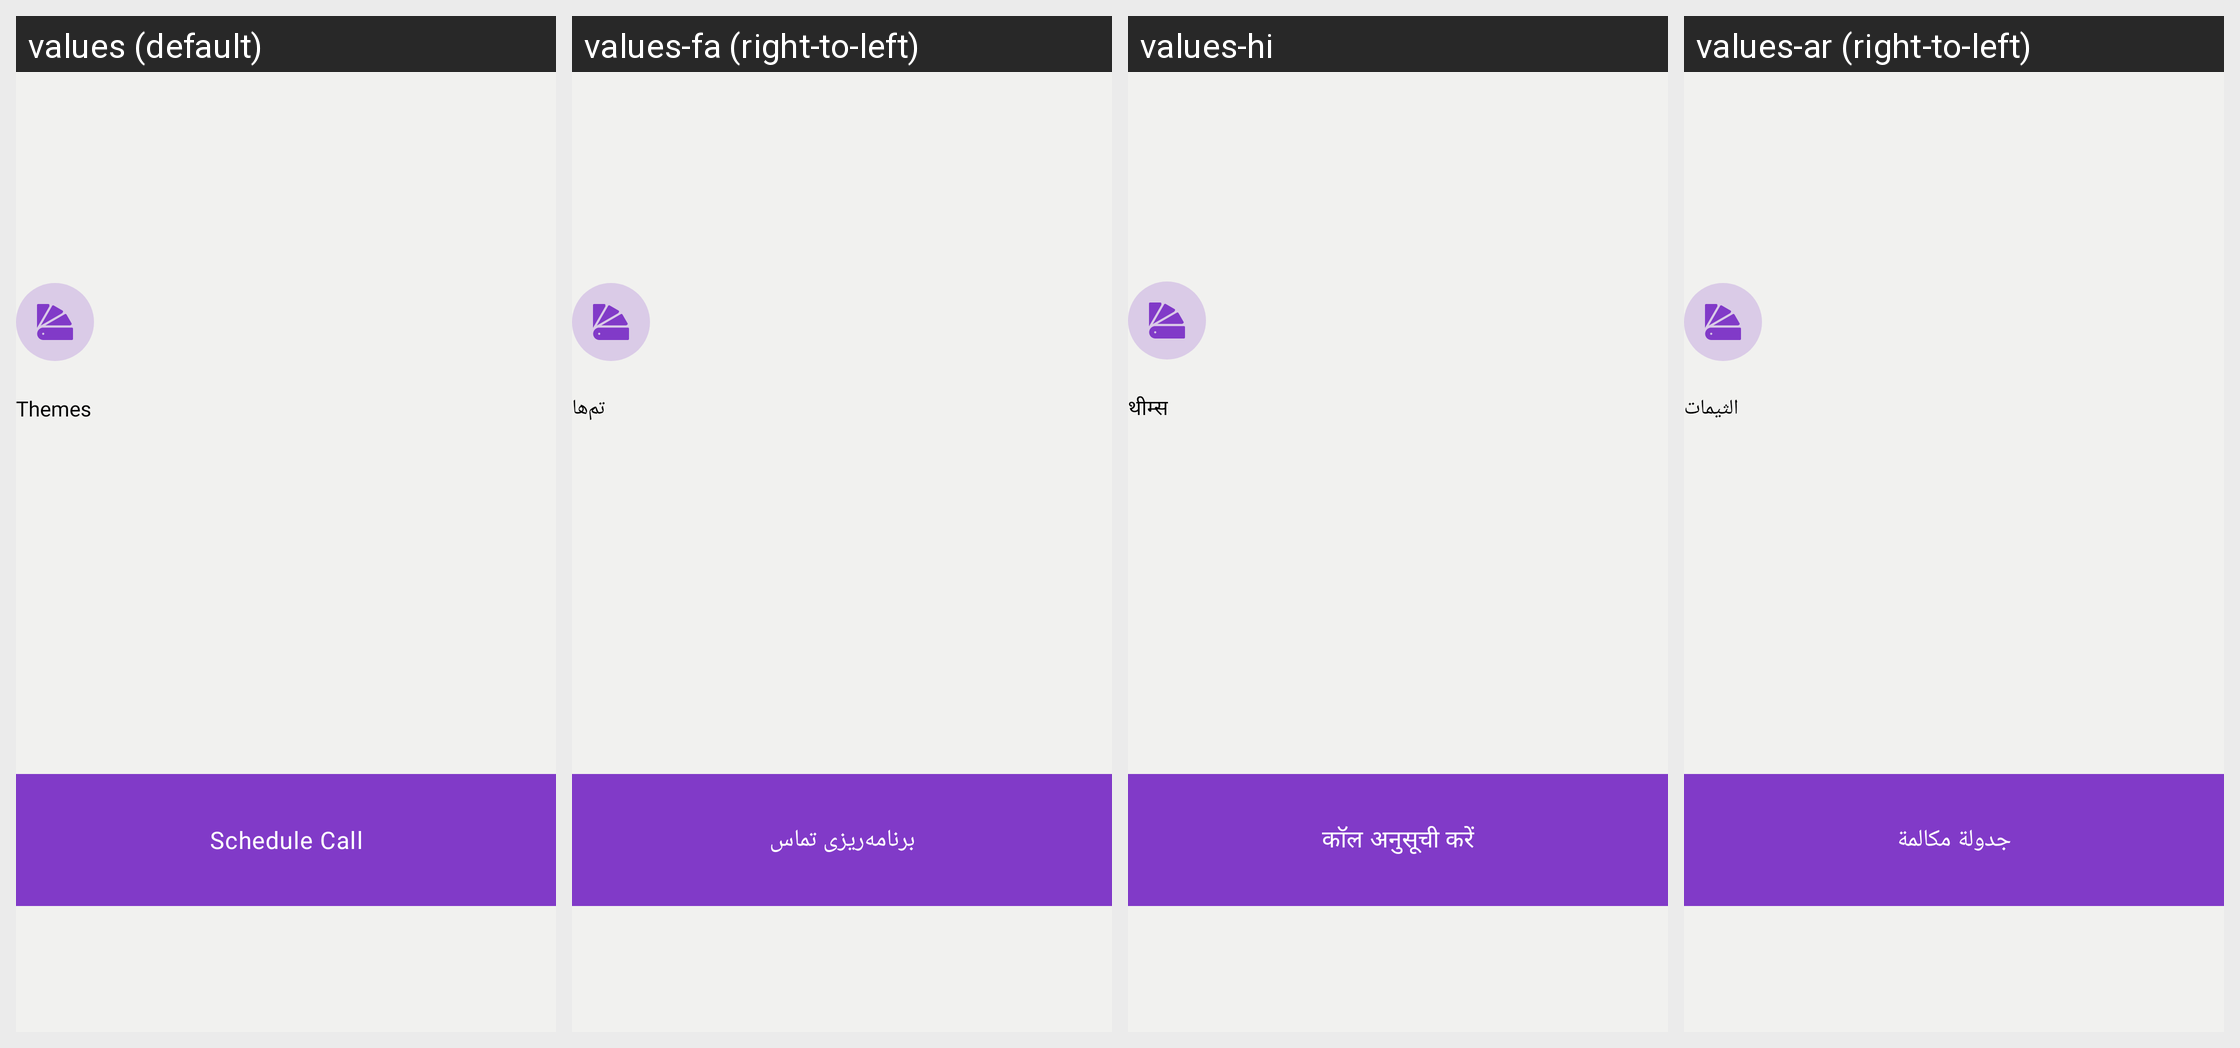

Here is an Android app screen in its default locale and in the app's own translations. Write out the translated-string differences for the strings that appear on this screen.
Android screen res/layout/fragment_audio_call.xml rendered under 4 locales, left to right: values (default), values-fa (right-to-left), values-hi, values-ar (right-to-left). Device: Nexus 5 (rendered at 1080×1920; each locale shown at half size, 540×960, under a caption strip naming it); theme Theme.BaseApp.
Other locales in the repository, not shown: values-de, values-es, values-fr, values-it, values-ko, values-pa, values-pt.
Strings drawn on this screen, with the default value and each locale's value (text and hints the layout hard-codes, and strings that could not be matched under every locale, appear in the picture but are not listed):

theme
  values: Themes
  values-fa: تم‌ها
  values-hi: थीम्स
  values-ar: الثيمات

scedhule_btn
  values: Schedule Call
  values-fa: برنامه‌ریزی تماس
  values-hi: कॉल अनुसूची करें
  values-ar: جدولة مكالمة
